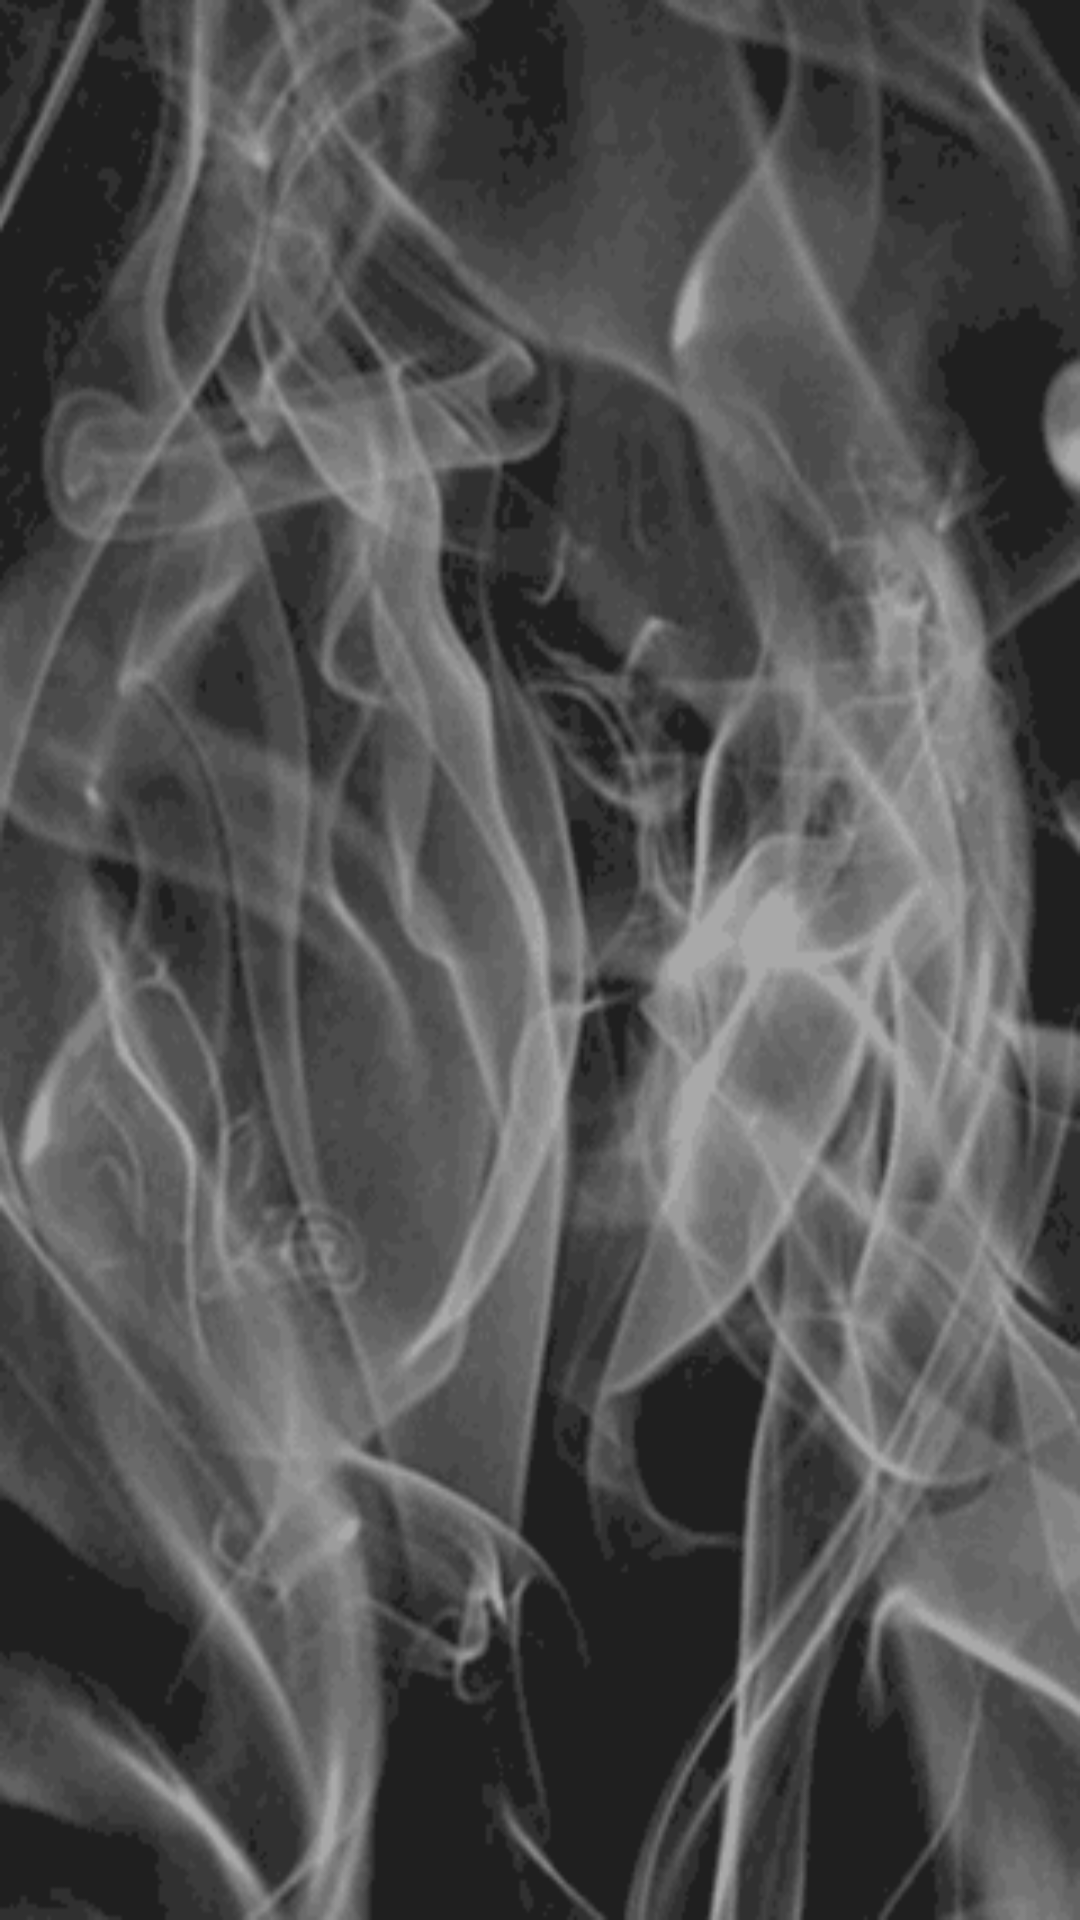

Here is an Android app screen rendered from its layout file. Give the layout XML and the strings, colors and styles it references.
<!-- AndroidManifest.xml: activity theme android:Theme.NoTitleBar -->
<!-- res/layout/encuesta.xml -->
<?xml version="1.0" encoding="utf-8"?>
<LinearLayout xmlns:android="http://schemas.android.com/apk/res/android"
	android:orientation="vertical" android:layout_width="fill_parent"
	android:layout_height="fill_parent" android:gravity="center_horizontal"
	android:background="@drawable/smoke40">

	<TextView android:id="@+id/Question" android:layout_width="wrap_content"
		android:layout_height="wrap_content" android:layout_marginTop="10px"
		android:layout_marginBottom="10px" />
	
	<ScrollView xmlns:android="http://schemas.android.com/apk/res/android"
		android:layout_width="fill_parent" android:layout_height="wrap_content">
	
		<TableLayout android:id="@+id/AnswersTL" xmlns:android="http://schemas.android.com/apk/res/android"
			android:orientation="vertical" android:layout_width="fill_parent"
			android:layout_height="wrap_content" android:gravity="center_horizontal">
	
		</TableLayout>
	</ScrollView>

</LinearLayout>
<!-- resources referenced by this layout -->
<resources>
  <!-- drawable smoke40: png bitmap (drawable, 41202 bytes) -->
</resources>
